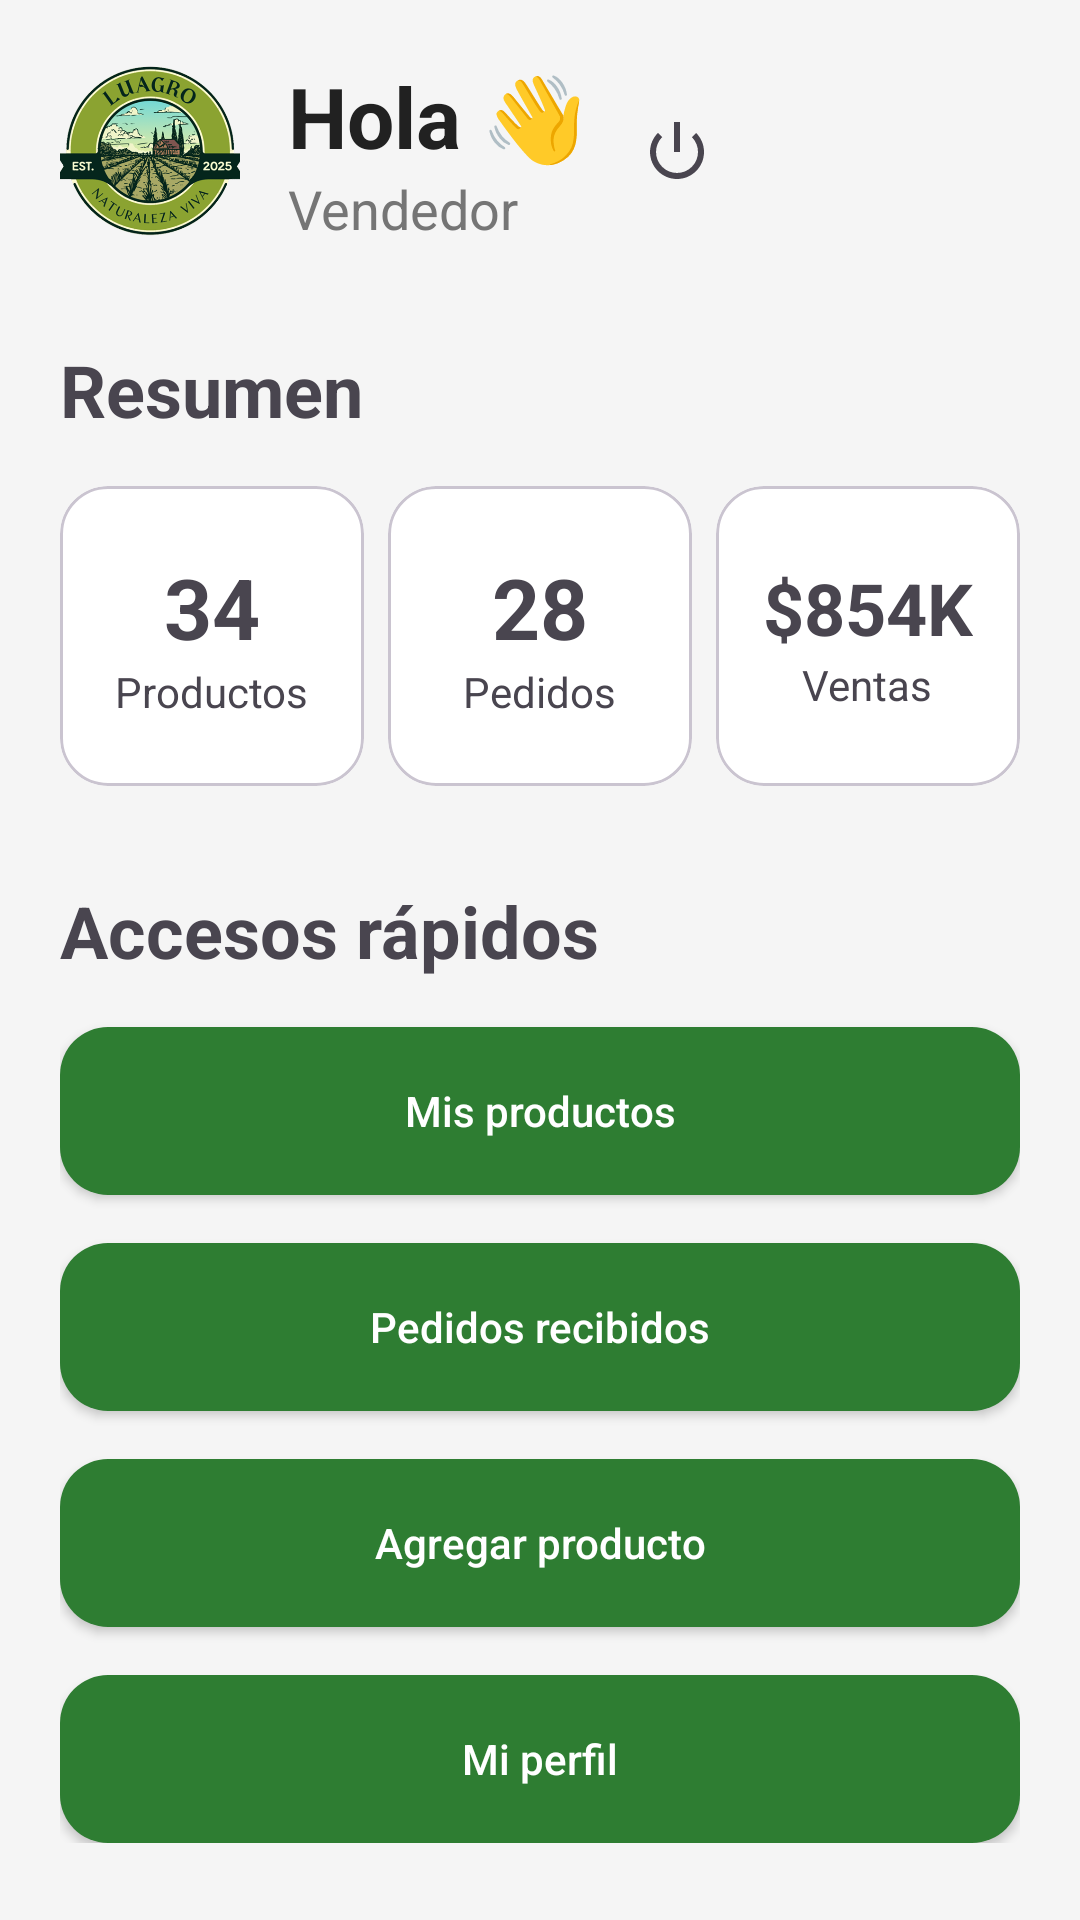

This screen was rendered from an Android layout file. Write that file and the resources it references.
<!-- AndroidManifest.xml: application theme Theme.Luagro -->
<!-- res/layout/activity_seller_main.xml -->
<?xml version="1.0" encoding="utf-8"?>
<ScrollView
    xmlns:android="http://schemas.android.com/apk/res/android"
    xmlns:app="http://schemas.android.com/apk/res-auto"
    android:layout_width="match_parent"
    android:layout_height="match_parent"
    android:background="@color/light_gray">

    <LinearLayout
        android:layout_width="match_parent"
        android:layout_height="wrap_content"
        android:orientation="vertical"
        android:padding="20dp">

        

        <LinearLayout
            android:layout_width="match_parent"
            android:layout_height="wrap_content"
            android:orientation="horizontal"
            android:gravity="center_vertical">

            <ImageView
                android:layout_width="60dp"
                android:layout_height="60dp"
                android:src="@drawable/logo_luagro"/>

            <LinearLayout
                android:layout_width="wrap_content"
                android:layout_height="wrap_content"
                android:orientation="vertical"
                android:layout_marginStart="16dp">

                <TextView
                    android:layout_width="wrap_content"
                    android:layout_height="wrap_content"
                    android:text="@string/hola8"
                    android:textStyle="bold"
                    android:textSize="28sp"
                    android:textColor="@color/text_primary"/>

                <TextView
                    android:layout_width="wrap_content"
                    android:layout_height="wrap_content"
                    android:text="@string/vendedor8"
                    android:textSize="18sp"
                    android:textColor="@color/text_secondary"/>

            </LinearLayout>

            <ImageButton
                android:id="@+id/btnLogout"
                android:layout_width="60dp"
                android:layout_height="60dp"
                android:background="@android:color/transparent"
                android:src="@android:drawable/ic_lock_power_off"
                android:contentDescription="@string/cerrar_sesi_n8"/>

        </LinearLayout>

        

        <TextView
            android:layout_width="wrap_content"
            android:layout_height="wrap_content"
            android:text="@string/resumen8"
            android:textStyle="bold"
            android:textSize="24sp"
            android:layout_marginTop="32dp"/>

        <LinearLayout
            android:layout_width="match_parent"
            android:layout_height="wrap_content"
            android:orientation="horizontal"
            android:layout_marginTop="16dp">

            

            <com.google.android.material.card.MaterialCardView
                android:layout_width="0dp"
                android:layout_height="100dp"
                android:layout_weight="1"
                android:layout_marginEnd="8dp"
                app:cardCornerRadius="16dp"
                app:cardBackgroundColor="@color/white">

                <LinearLayout
                    android:layout_width="match_parent"
                    android:layout_height="match_parent"
                    android:gravity="center"
                    android:orientation="vertical">

                    <TextView
                        android:layout_width="wrap_content"
                        android:layout_height="wrap_content"
                        android:text="@string/_34"
                        android:textStyle="bold"
                        android:textSize="28sp"/>

                    <TextView
                        android:layout_width="wrap_content"
                        android:layout_height="wrap_content"
                        android:text="@string/productos8"/>

                </LinearLayout>

            </com.google.android.material.card.MaterialCardView>

            

            <com.google.android.material.card.MaterialCardView
                android:layout_width="0dp"
                android:layout_height="100dp"
                android:layout_weight="1"
                android:layout_marginEnd="8dp"
                app:cardCornerRadius="16dp"
                app:cardBackgroundColor="@color/white">

                <LinearLayout
                    android:layout_width="match_parent"
                    android:layout_height="match_parent"
                    android:gravity="center"
                    android:orientation="vertical">

                    <TextView
                        android:layout_width="wrap_content"
                        android:layout_height="wrap_content"
                        android:text="@string/_28"
                        android:textStyle="bold"
                        android:textSize="28sp"/>

                    <TextView
                        android:layout_width="wrap_content"
                        android:layout_height="wrap_content"
                        android:text="@string/pedidos"/>

                </LinearLayout>

            </com.google.android.material.card.MaterialCardView>

            

            <com.google.android.material.card.MaterialCardView
                android:layout_width="0dp"
                android:layout_height="100dp"
                android:layout_weight="1"
                app:cardCornerRadius="16dp"
                app:cardBackgroundColor="@color/white">

                <LinearLayout
                    android:layout_width="match_parent"
                    android:layout_height="match_parent"
                    android:gravity="center"
                    android:orientation="vertical">

                    <TextView
                        android:layout_width="wrap_content"
                        android:layout_height="wrap_content"
                        android:text="@string/_854k"
                        android:textStyle="bold"
                        android:textSize="24sp"/>

                    <TextView
                        android:layout_width="wrap_content"
                        android:layout_height="wrap_content"
                        android:text="@string/ventas0"/>

                </LinearLayout>

            </com.google.android.material.card.MaterialCardView>

        </LinearLayout>

        

        <TextView
            android:layout_width="wrap_content"
            android:layout_height="wrap_content"
            android:text="@string/accesos_r_pidos"
            android:textStyle="bold"
            android:textSize="24sp"
            android:layout_marginTop="32dp"/>

        

        <Button
            android:id="@+id/btnProducts"
            android:layout_width="match_parent"
            android:layout_height="56dp"
            android:text="@string/mis_productos"
            android:textAllCaps="false"
            android:textColor="@color/white"
            android:background="@drawable/rounded_button"
            android:layout_marginTop="16dp"/>

        <Button
            android:id="@+id/btnOrders"
            android:layout_width="match_parent"
            android:layout_height="56dp"
            android:text="@string/pedidos_recibidos4"
            android:textAllCaps="false"
            android:textColor="@color/white"
            android:background="@drawable/rounded_button"
            android:layout_marginTop="16dp"/>

        <Button
            android:id="@+id/btnAddProduct"
            android:layout_width="match_parent"
            android:layout_height="56dp"
            android:text="@string/agregar_producto"
            android:textAllCaps="false"
            android:textColor="@color/white"
            android:background="@drawable/rounded_button"
            android:layout_marginTop="16dp"/>

        <Button
            android:id="@+id/btnProfile"
            android:layout_width="match_parent"
            android:layout_height="56dp"
            android:text="@string/mi_perfil"
            android:textAllCaps="false"
            android:textColor="@color/white"
            android:background="@drawable/rounded_button"
            android:layout_marginTop="16dp"/>

        

    </LinearLayout>

</ScrollView>
<!-- resources referenced by this layout -->
<resources>
  <color name="light_gray">#F5F5F5</color>
  <color name="text_primary">#212121</color>
  <color name="text_secondary">#757575</color>
  <color name="white">#FFFFFF</color>
  <!-- drawable logo_luagro: png bitmap (drawable, 153156 bytes) -->
  <!-- drawable rounded_button (drawable) -->
  <?xml version="1.0" encoding="utf-8"?>
  <shape xmlns:android="http://schemas.android.com/apk/res/android" android:shape="rectangle">
  
      <solid android:color="@color/primary_green"/>
  
      <corners android:radius="16dp"/>
  
  </shape>
  <string name="_28">28</string>
  <string name="_34">34</string>
  <string name="_854k">$854K</string>
  <string name="accesos_r_pidos">Accesos rápidos</string>
  <string name="agregar_producto">Agregar producto</string>
  <string name="cerrar_sesi_n8">Cerrar sesión</string>
  <string name="hola8">Hola 👋</string>
  <string name="mi_perfil">Mi perfil</string>
  <string name="mis_productos">Mis productos</string>
  <string name="pedidos">Pedidos</string>
  <string name="pedidos_recibidos4">Pedidos recibidos</string>
  <string name="productos8">Productos</string>
  <string name="resumen8">Resumen</string>
  <string name="vendedor8">Vendedor</string>
  <string name="ventas0">Ventas</string>
  <style name="Theme.Luagro" parent="Theme.Material3.Light.NoActionBar">
  
          
  
          <item name="colorPrimary">@color/primary_green</item>
          <item name="colorPrimaryContainer">@color/dark_green</item>
  
          
  
          <item name="colorSecondary">@color/accent_green</item>
  
          
  
          <item name="android:statusBarColor">
              @color/dark_green
          </item>
  
          
  
          <item name="android:navigationBarColor">
              @color/primary_green
          </item>
  
      </style>
  <color name="primary_green">#2E7D32</color>
  <color name="dark_green">#1B5E20</color>
  <color name="accent_green">#66BB6A</color>
</resources>
